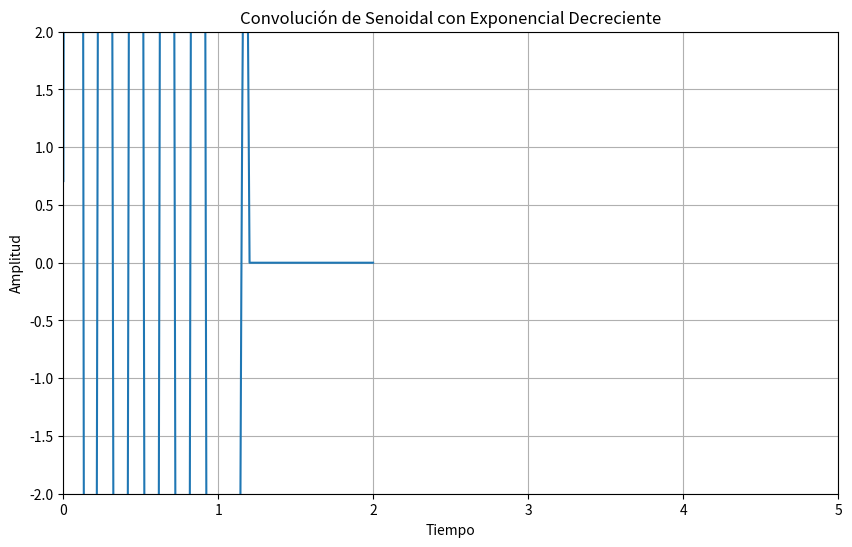
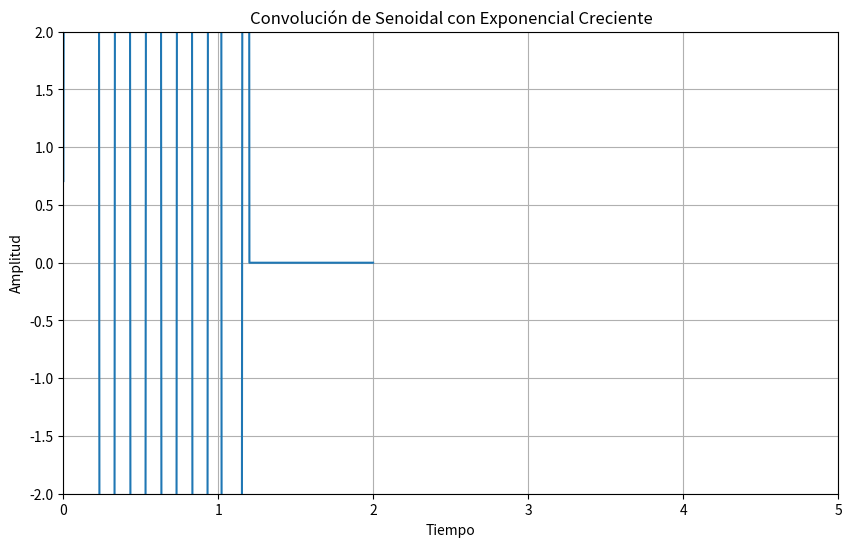
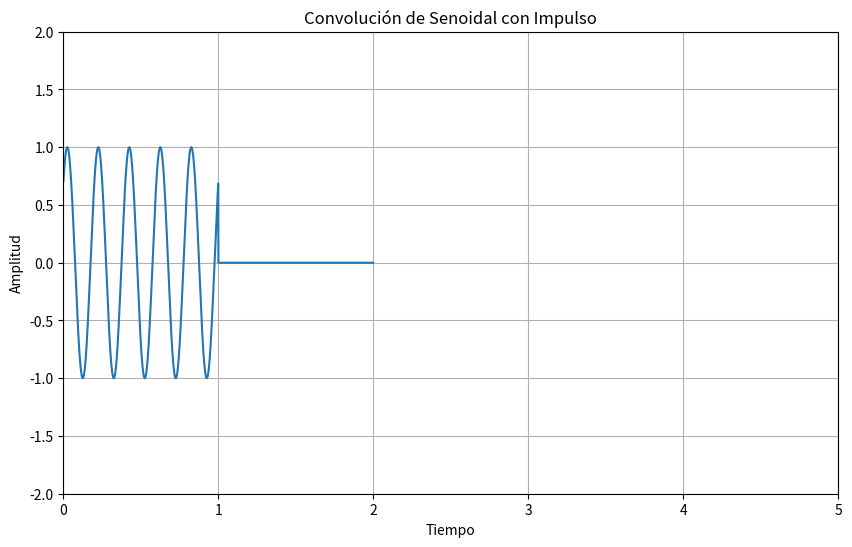
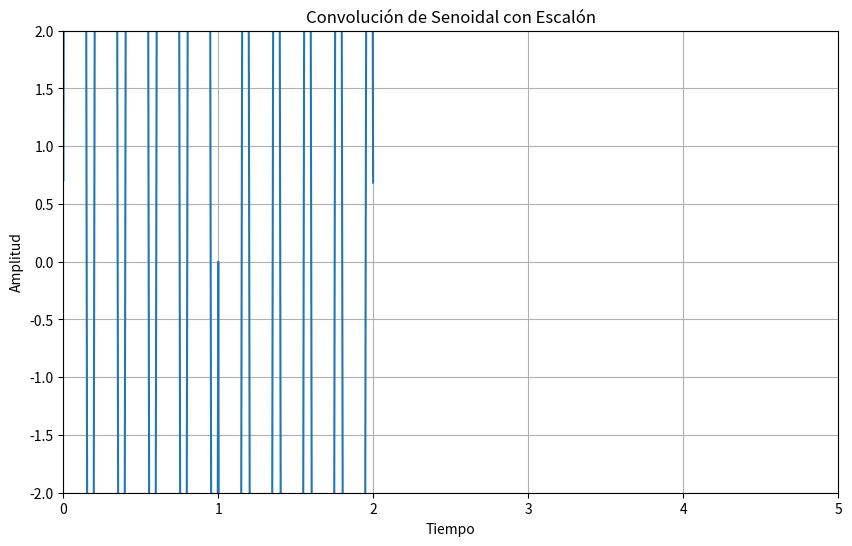
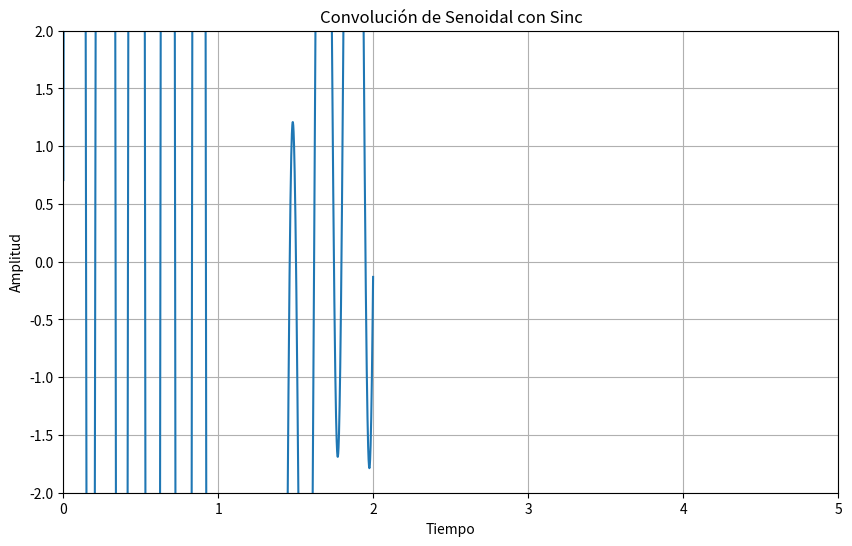
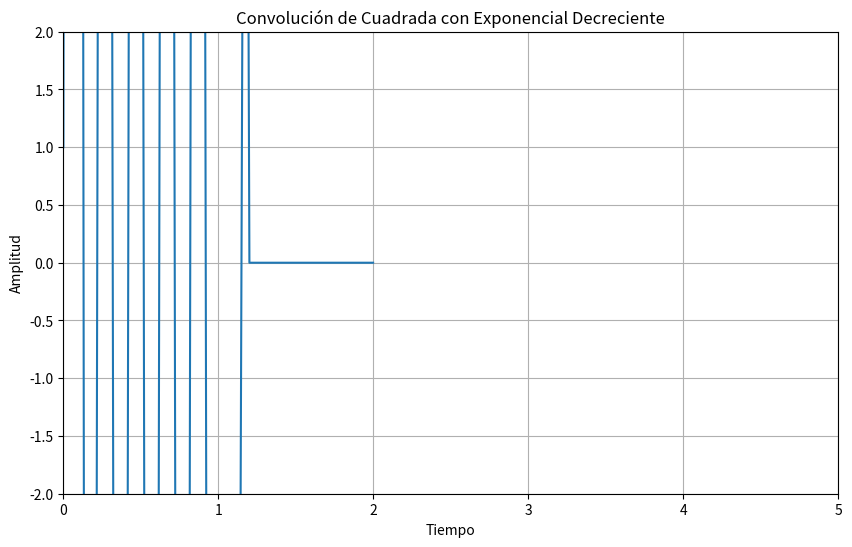
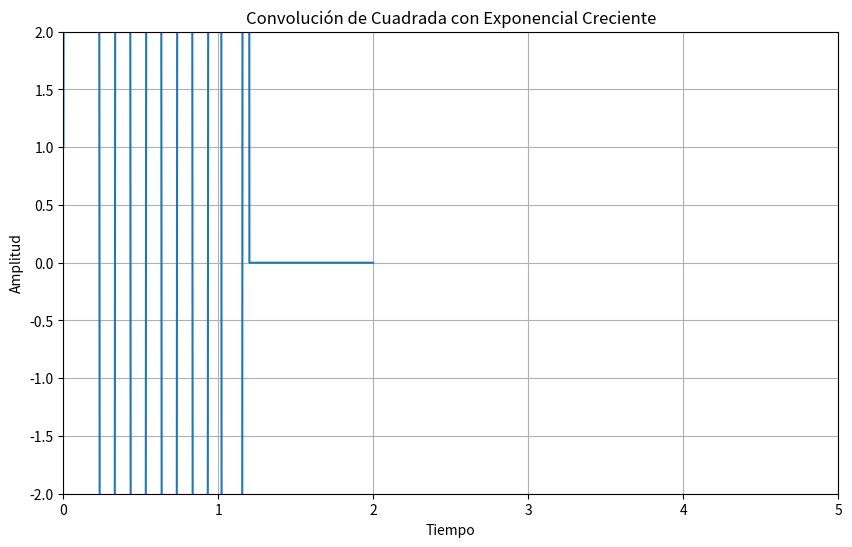
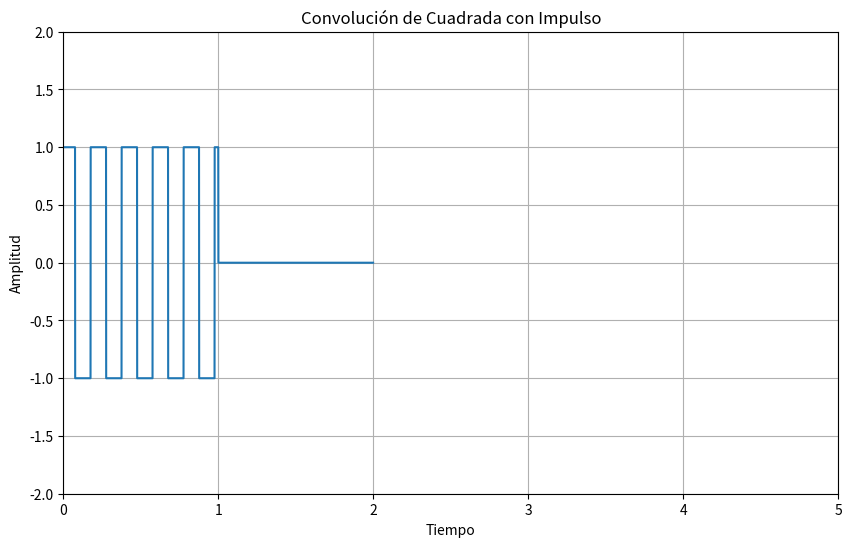
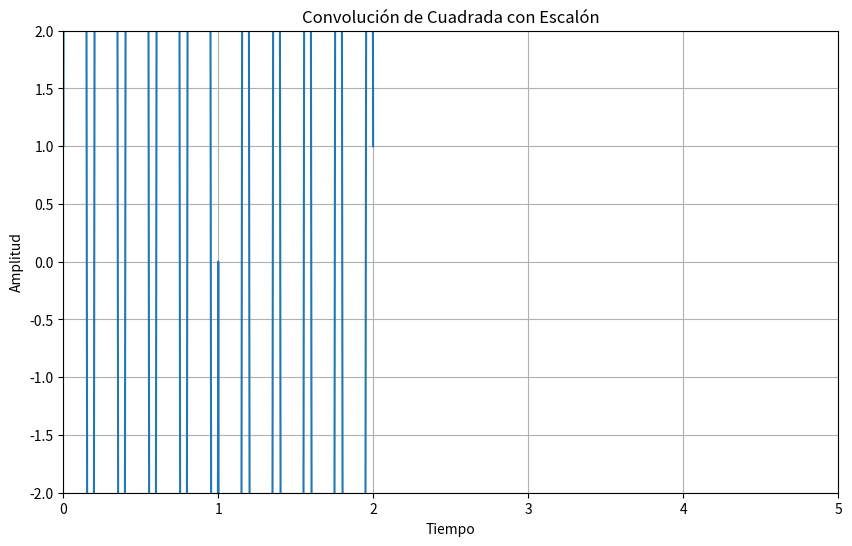
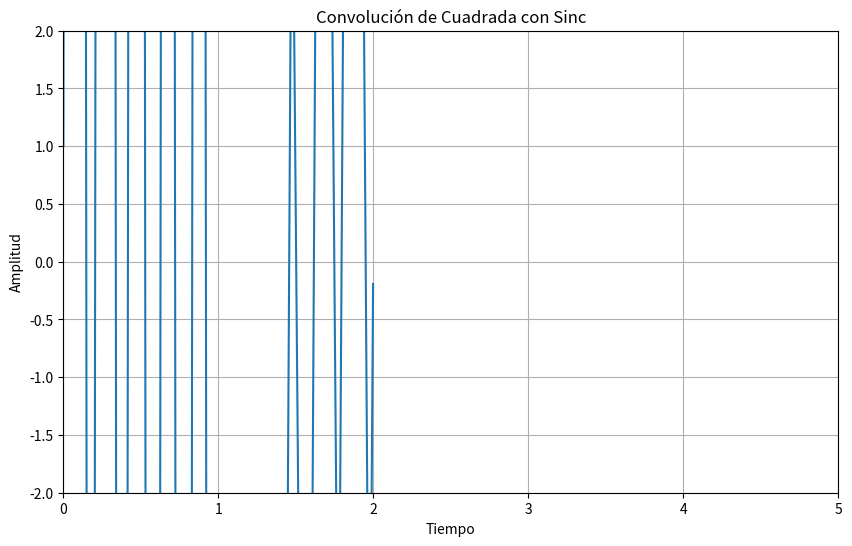
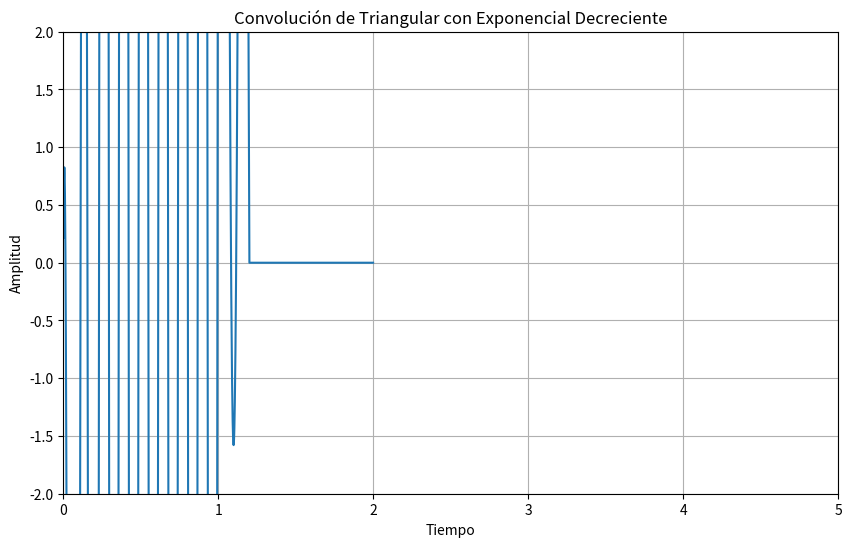
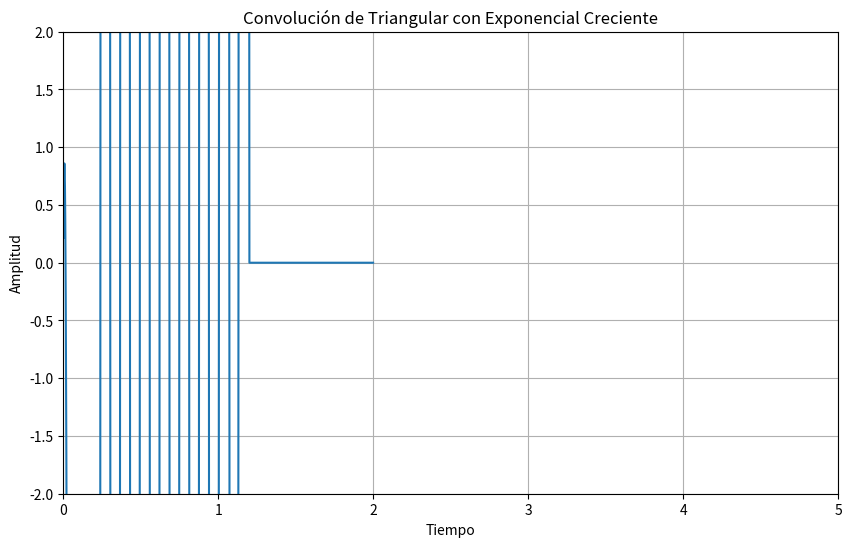
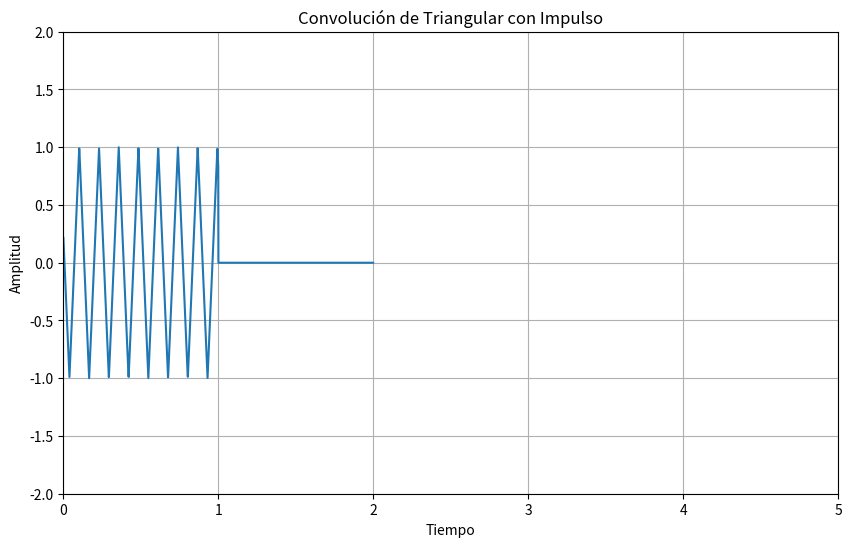
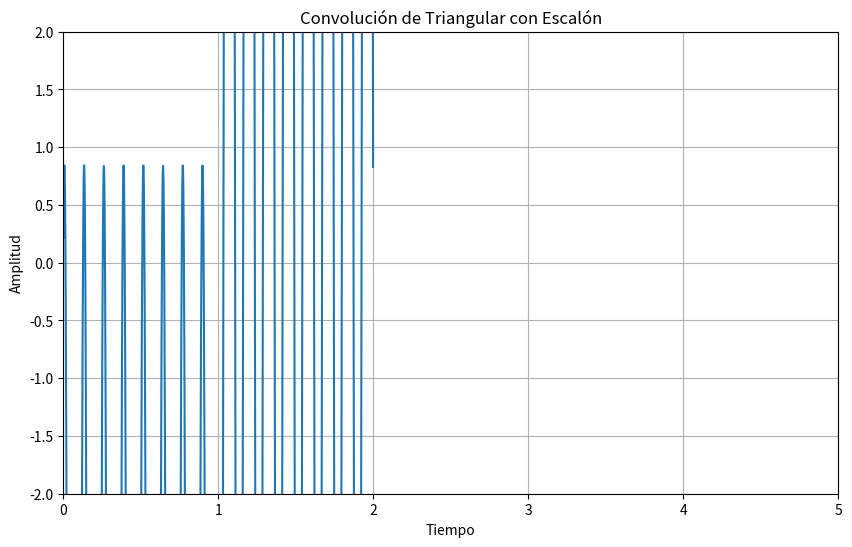
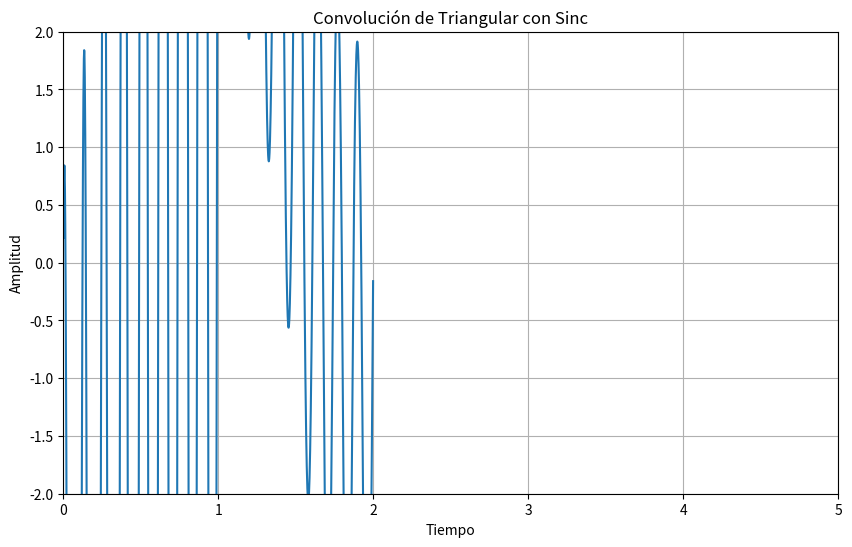
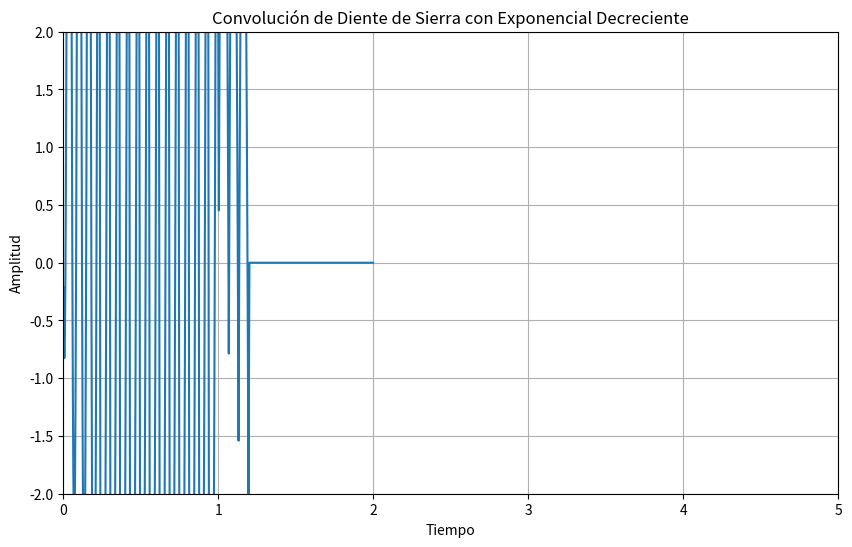

These charts were generated, in order, by the following Python code:
import numpy as np
import matplotlib.pyplot as plt

# Parámetros iniciales para señales aperiódicas
tiempo_ap = np.linspace(0, 5, 1000, endpoint=False)  # Tiempo de 0 a 5 segundos

# Señales aperiódicas
# Exponencial decreciente
exp_decreciente = np.exp(-tiempo_ap) * (tiempo_ap >= 0) * (tiempo_ap <= 1)

# Exponencial creciente
exp_creciente = np.exp(tiempo_ap) * (tiempo_ap >= 0) * (tiempo_ap <= 1)

# Impulso
impulso = np.zeros_like(tiempo_ap)
impulso[0] = 1  # Definimos el impulso en t=0

# Escalón
escalon = np.heaviside(tiempo_ap, 1)  # Heaviside es la función escalón

# Sinc
sinc = np.sinc(tiempo_ap / np.pi)  # np.sinc normalizado

# Parámetros iniciales para señales periódicas
tiempo_per = np.linspace(0, 5, 1000, endpoint=False)  # Tiempo de 0 a 5 segundos
frecuencia = 2 * np.pi  # Frecuencia angular de 2*pi
desfase = np.pi / 4     # Desfase de pi/4 radianes

# Señales periódicas
senoidal = np.sin(frecuencia * tiempo_per + desfase)
cuadrada = np.sign(np.sin(frecuencia * tiempo_per + desfase))
triangular = np.abs((frecuencia * tiempo_per + desfase) % 4 - 2) - 1
diente_de_sierra = (frecuencia * tiempo_per + desfase) % 2 - 1

# Función para graficar señales individualmente con ajuste de ejes
def graficar_senales(t, senal, titulo):
    plt.figure(figsize=(10, 6))  # Aumentar el alto del gráfico
    plt.plot(t, senal)
    plt.title(titulo)
    plt.xlim(0, 5)  # Rango de 0 a 5 en el eje X
    plt.ylim(-1.5, 1.5)  # Rango ajustado en el eje Y
    plt.xticks(np.arange(0, 6, 1))  # Incrementos de 1 en el eje X
    plt.yticks(np.arange(-1.5, 2, 0.5))  # Incrementos de 0.5 en el eje Y
    plt.xlabel('Tiempo')
    plt.ylabel('Amplitud')
    plt.grid(True)
    plt.show()

# Función para convolucionar señales y graficar resultados
def convolucionar_y_graficar(senal_periodica, senal_aperiodica, titulo):
    # Realizar la convolución
    convolucion = np.convolve(senal_periodica, senal_aperiodica, mode='full')
    # Crear un nuevo tiempo para la señal convolucionada
    tiempo_conv = np.linspace(0, len(convolucion) / 1000, len(convolucion), endpoint=False)
    
    # Graficar la señal convolucionada
    plt.figure(figsize=(10, 6))
    plt.plot(tiempo_conv, convolucion)
    plt.title(f'Convolución de {titulo}')
    plt.xlim(0, 5)  # Ajustar el rango de tiempo en el eje X
    plt.ylim(-2, 2)  # Ajustar el rango del eje Y
    plt.xlabel('Tiempo')
    plt.ylabel('Amplitud')
    plt.grid(True)
    plt.show()

# Lista de señales periódicas y sus títulos
senales_periodicas = [senoidal, cuadrada, triangular, diente_de_sierra]
titulos_periodicos = ['Senoidal', 'Cuadrada', 'Triangular', 'Diente de Sierra']

# Lista de señales aperiódicas
senales_aperiodicas = [exp_decreciente, exp_creciente, impulso, escalon, sinc]
titulos_aperiodicos = ['Exponencial Decreciente', 'Exponencial Creciente', 'Impulso', 'Escalón', 'Sinc']

# Convolucionar cada señal periódica con una señal aperiódica
for senal_per, titulo_per in zip(senales_periodicas, titulos_periodicos):
    for senal_ap, titulo_ap in zip(senales_aperiodicas, titulos_aperiodicos):
        convolucionar_y_graficar(senal_per, senal_ap, f'{titulo_per} con {titulo_ap}')
